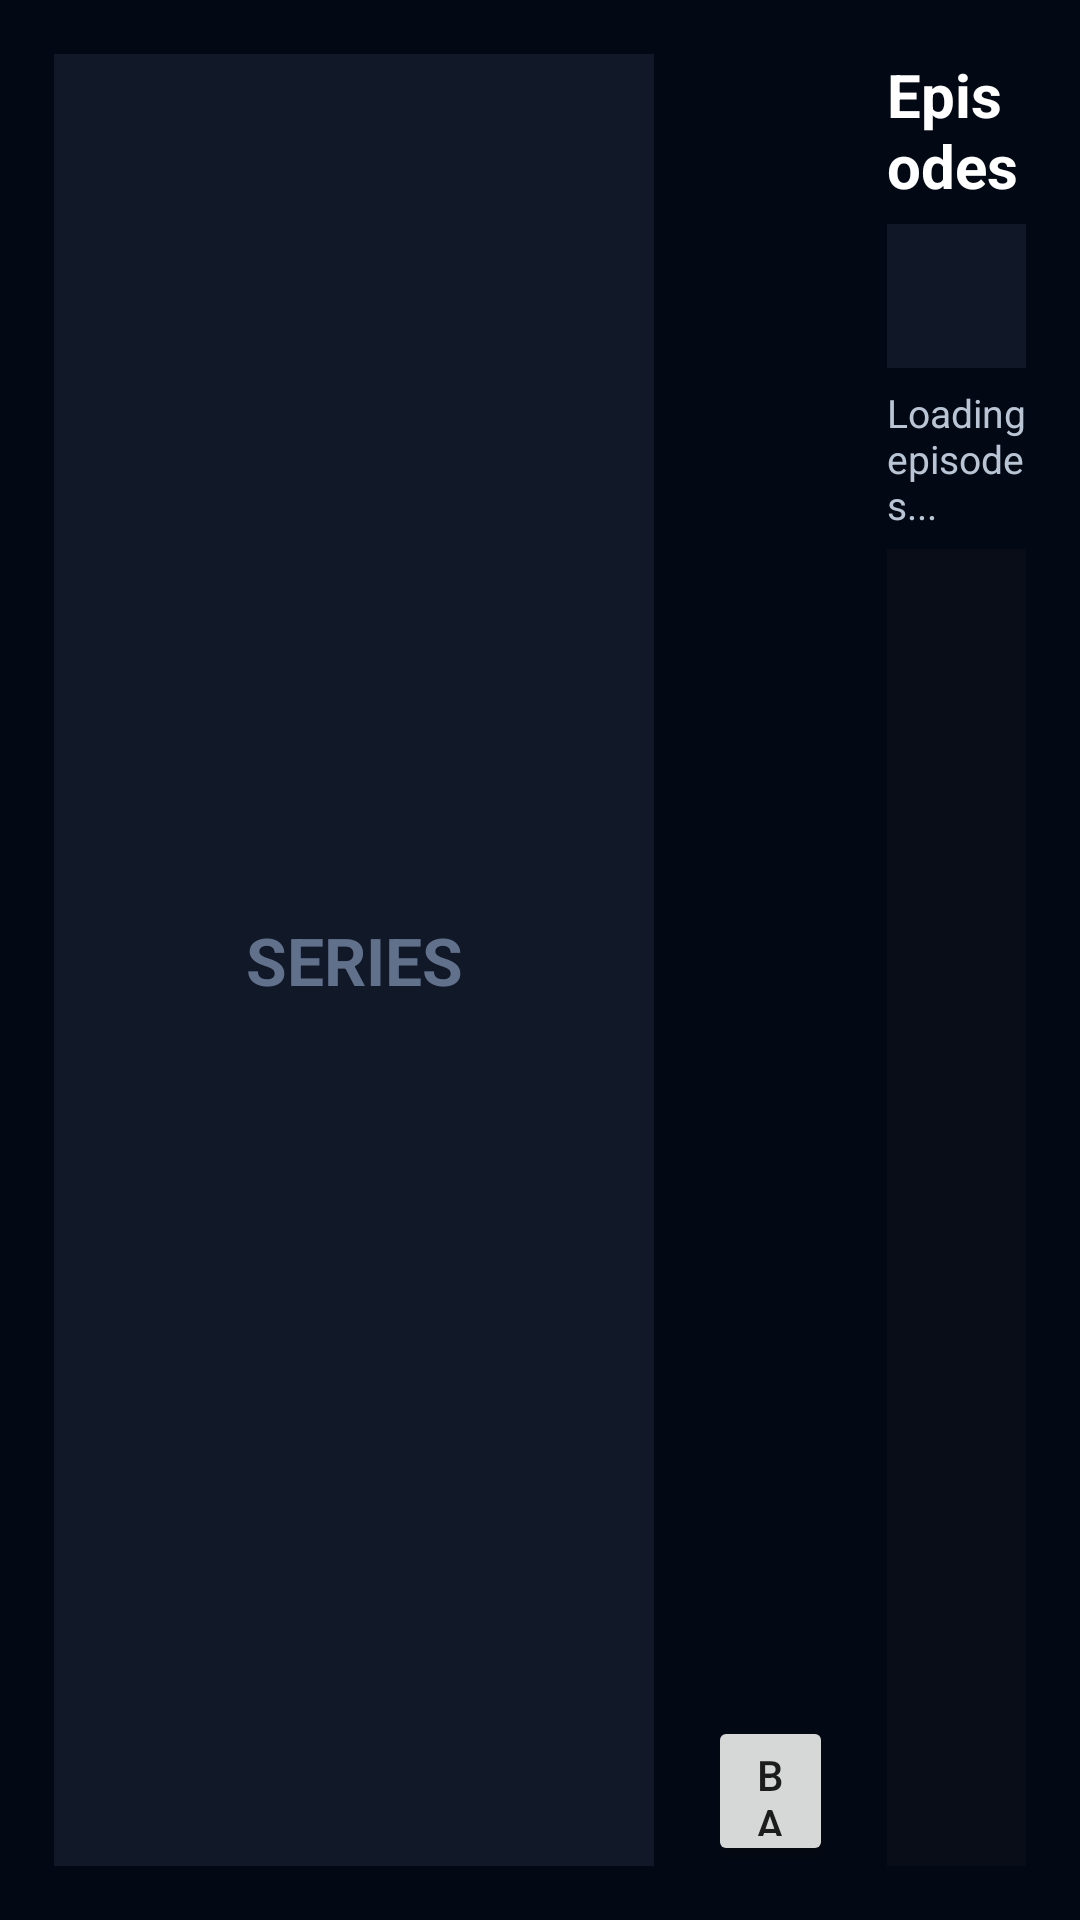

Write the Android layout XML for this screen, with the resource values it uses.
<!-- AndroidManifest.xml: application theme Theme.GalaxyTv -->
<!-- res/layout/activity_series_details.xml -->
<?xml version="1.0" encoding="utf-8"?>
<LinearLayout xmlns:android="http://schemas.android.com/apk/res/android"
    android:layout_width="match_parent"
    android:layout_height="match_parent"
    android:background="#030914"
    android:layoutDirection="ltr"
    android:orientation="horizontal"
    android:padding="18dp">

    <FrameLayout
        android:layout_width="200dp"
        android:layout_height="match_parent"
        android:background="#111827">

        <ImageView
            android:id="@+id/seriesDetailPoster"
            android:layout_width="match_parent"
            android:layout_height="match_parent"
            android:contentDescription="Series poster"
            android:scaleType="centerCrop" />

        <TextView
            android:id="@+id/seriesDetailPosterPlaceholder"
            android:layout_width="match_parent"
            android:layout_height="match_parent"
            android:gravity="center"
            android:text="SERIES"
            android:textColor="#61708B"
            android:textSize="22sp"
            android:textStyle="bold" />
    </FrameLayout>

    <LinearLayout
        android:layout_width="0dp"
        android:layout_height="match_parent"
        android:layout_marginStart="18dp"
        android:layout_marginEnd="18dp"
        android:layout_weight="0.9"
        android:orientation="vertical">

        <TextView
            android:id="@+id/seriesDetailTitle"
            android:layout_width="match_parent"
            android:layout_height="wrap_content"
            android:textColor="#FFFFFF"
            android:textSize="27sp"
            android:textStyle="bold" />

        <TextView
            android:id="@+id/seriesDetailMeta"
            android:layout_width="match_parent"
            android:layout_height="wrap_content"
            android:layout_marginTop="8dp"
            android:textColor="#85DFFF"
            android:textSize="15sp" />

        <ScrollView
            android:layout_width="match_parent"
            android:layout_height="0dp"
            android:layout_marginTop="12dp"
            android:layout_weight="1"
            android:fillViewport="true">

            <LinearLayout
                android:layout_width="match_parent"
                android:layout_height="wrap_content"
                android:orientation="vertical">

                <TextView
                    android:id="@+id/seriesDetailPlot"
                    android:layout_width="match_parent"
                    android:layout_height="wrap_content"
                    android:paddingBottom="12dp"
                    android:textColor="#E5EAF2"
                    android:textSize="16sp" />

                <TextView
                    android:id="@+id/seriesDetailCast"
                    android:layout_width="match_parent"
                    android:layout_height="wrap_content"
                    android:paddingBottom="8dp"
                    android:textColor="#B9C5D5"
                    android:textSize="14sp" />

                <TextView
                    android:id="@+id/seriesDetailDirector"
                    android:layout_width="match_parent"
                    android:layout_height="wrap_content"
                    android:paddingBottom="8dp"
                    android:textColor="#B9C5D5"
                    android:textSize="14sp" />

                <TextView
                    android:id="@+id/seriesDetailReleaseDate"
                    android:layout_width="match_parent"
                    android:layout_height="wrap_content"
                    android:textColor="#B9C5D5"
                    android:textSize="14sp" />
            </LinearLayout>
        </ScrollView>

        <Button
            android:id="@+id/seriesBackButton"
            android:layout_width="wrap_content"
            android:layout_height="50dp"
            android:text="Back" />
    </LinearLayout>

    <LinearLayout
        android:layout_width="0dp"
        android:layout_height="match_parent"
        android:layout_weight="1"
        android:orientation="vertical">

        <TextView
            android:layout_width="match_parent"
            android:layout_height="wrap_content"
            android:paddingBottom="6dp"
            android:text="Episodes"
            android:textColor="#FFFFFF"
            android:textSize="20sp"
            android:textStyle="bold" />

        <Spinner
            android:id="@+id/seriesSeasonSpinner"
            android:layout_width="match_parent"
            android:layout_height="48dp"
            android:background="#101827"
            android:spinnerMode="dropdown" />

        <TextView
            android:id="@+id/seriesEpisodeStatus"
            android:layout_width="match_parent"
            android:layout_height="wrap_content"
            android:paddingTop="6dp"
            android:paddingBottom="6dp"
            android:text="Loading episodes..."
            android:textColor="#B9C5D5"
            android:textSize="13sp" />

        <ListView
            android:id="@+id/seriesEpisodeList"
            android:layout_width="match_parent"
            android:layout_height="0dp"
            android:layout_weight="1"
            android:background="#080D18"
            android:choiceMode="singleChoice"
            android:divider="#26364B"
            android:dividerHeight="1dp"
            android:drawSelectorOnTop="true"
            android:listSelector="@drawable/episode_list_selector" />

    </LinearLayout>
</LinearLayout>
<!-- resources referenced by this layout -->
<resources>
  <!-- drawable episode_list_selector (drawable) -->
  <?xml version="1.0" encoding="utf-8"?>
  <selector xmlns:android="http://schemas.android.com/apk/res/android">
      <item android:state_focused="true">
          <shape android:shape="rectangle">
              <solid android:color="#00000000" />
              <stroke android:width="2dp" android:color="#FFD447" />
          </shape>
      </item>
      <item android:state_activated="true">
          <shape android:shape="rectangle">
              <solid android:color="#00000000" />
              <stroke android:width="2dp" android:color="#FFD447" />
          </shape>
      </item>
      <item>
          <shape android:shape="rectangle">
              <solid android:color="#00000000" />
          </shape>
      </item>
  </selector>
  <style name="Theme.GalaxyTv" parent="Theme.MaterialComponents.DayNight.NoActionBar">
          <item name="colorPrimary">@color/primary</item>
          <item name="colorPrimaryVariant">@color/primary_dark</item>
          <item name="colorSecondary">@color/accent</item>
          <item name="android:statusBarColor">@color/primary_dark</item>
          <item name="android:navigationBarColor">@color/primary_dark</item>
          <item name="android:windowBackground">@color/background</item>
      </style>
  <color name="primary">#0F172A</color>
  <color name="primary_dark">#020817</color>
  <color name="accent">#38BDF8</color>
  <color name="background">#020817</color>
</resources>
